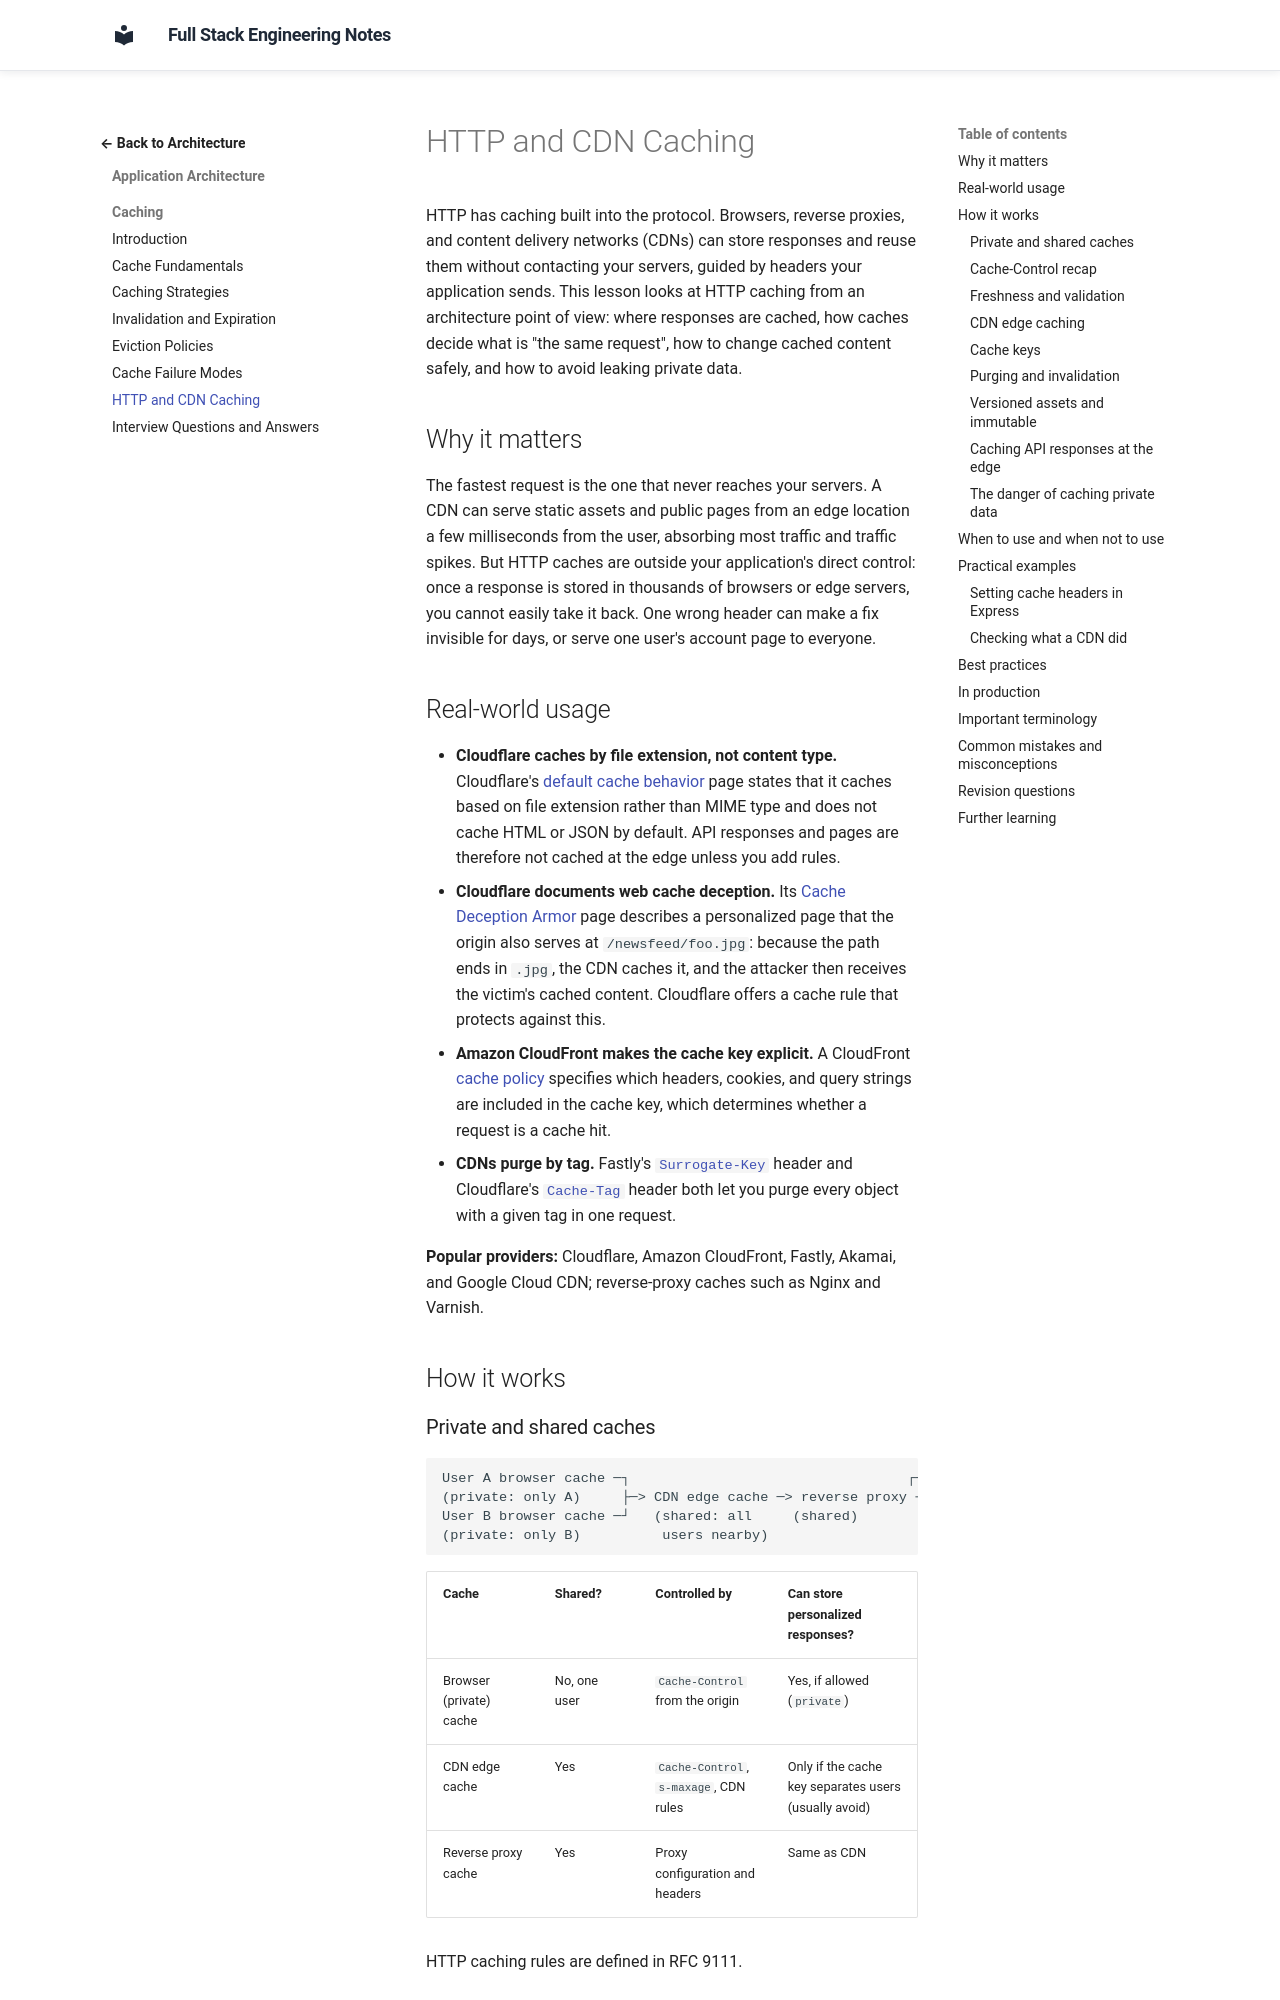

repository: murthy-satti/fullstack-notes · page: 05-application-architecture/caching/http-and-cdn-caching/index.html · generator: mkdocs

# HTTP and CDN Caching

HTTP has caching built into the protocol. Browsers, reverse proxies, and
content delivery networks (CDNs) can store responses and reuse them
without contacting your servers, guided by headers your application sends.
This lesson looks at HTTP caching from an architecture point of view:
where responses are cached, how caches decide what is "the same request",
how to change cached content safely, and how to avoid leaking private
data.

## Why it matters

The fastest request is the one that never reaches your servers. A CDN
can serve static assets and public pages from an edge location a few
milliseconds from the user, absorbing most traffic and traffic spikes.
But HTTP caches are outside your application's direct control: once a
response is stored in thousands of browsers or edge servers, you cannot
easily take it back. One wrong header can make a fix invisible for days,
or serve one user's account page to everyone.

## Real-world usage

- **Cloudflare caches by file extension, not content type.** Cloudflare's
  [default cache behavior](https://developers.cloudflare.com/cache/concepts/default-cache-behavior/)
  page states that it caches based on file extension rather than MIME type
  and does not cache HTML or JSON by default. API responses and pages are
  therefore not cached at the edge unless you add rules.
- **Cloudflare documents web cache deception.** Its
  [Cache Deception Armor](https://developers.cloudflare.com/cache/cache-security/cache-deception-armor/)
  page describes a personalized page that the origin also serves at
  `/newsfeed/foo.jpg`: because the path ends in `.jpg`, the CDN caches it,
  and the attacker then receives the victim's cached content. Cloudflare
  offers a cache rule that protects against this.
- **Amazon CloudFront makes the cache key explicit.** A CloudFront
  [cache policy](https://docs.aws.amazon.com/AmazonCloudFront/latest/DeveloperGuide/controlling-the-cache-key.html)
  specifies which headers, cookies, and query strings are included in the
  cache key, which determines whether a request is a cache hit.
- **CDNs purge by tag.** Fastly's
  [`Surrogate-Key`](https://www.fastly.com/documentation/guides/full-site-delivery/purging/working-with-surrogate-keys/)
  header and Cloudflare's
  [`Cache-Tag`](https://developers.cloudflare.com/cache/how-to/purge-cache/purge-by-tags/)
  header both let you purge every object with a given tag in one request.

**Popular providers:** Cloudflare, Amazon CloudFront, Fastly, Akamai, and
Google Cloud CDN; reverse-proxy caches such as Nginx and Varnish.

## How it works
